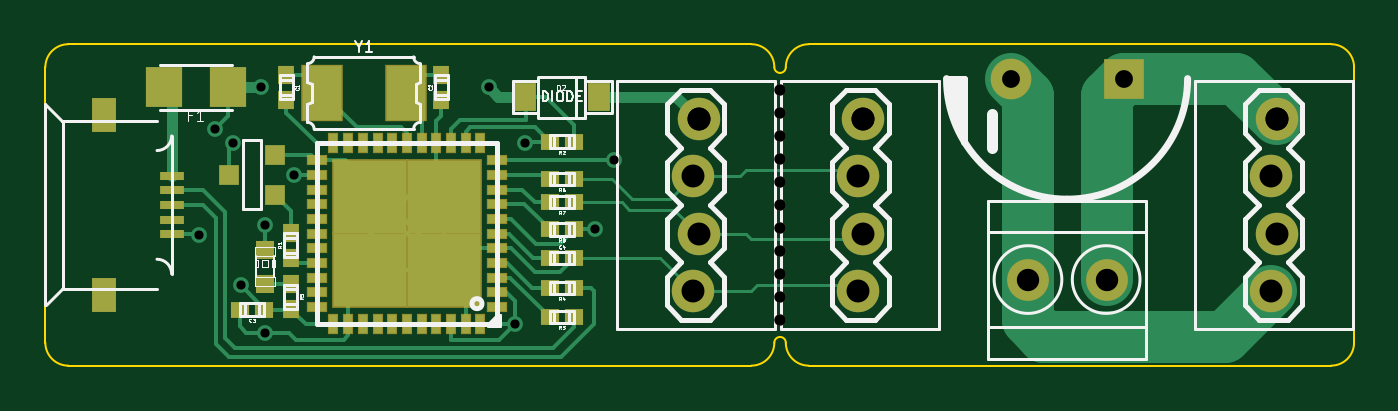
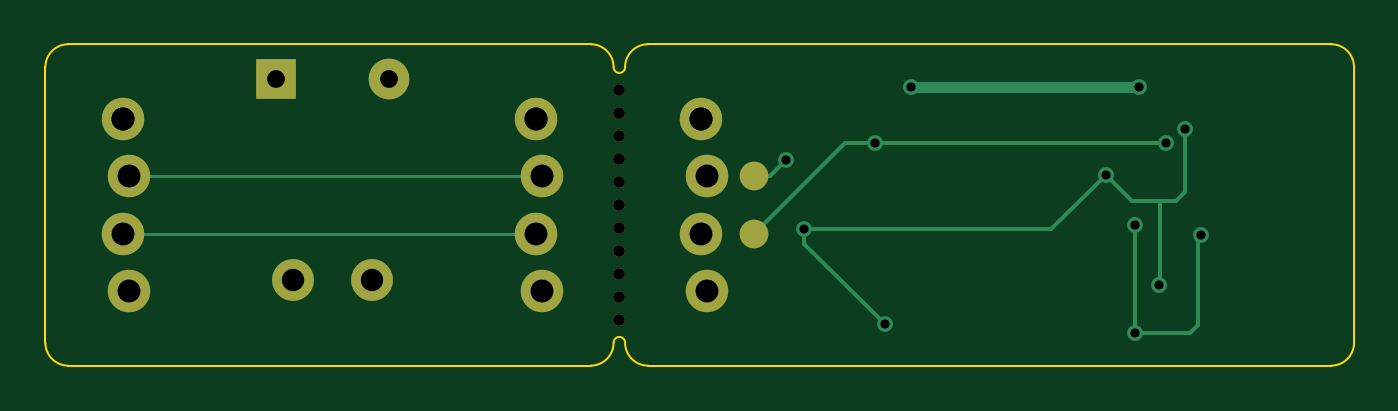
Circuit board: 7 layer files. Board 57.9 x 14.2 mm.
- bottom_copper: AllPixelMini-B_Cu.gbl (1922 bytes)
- bottom_mask: AllPixelMini-B_Mask.gbs (937 bytes)
- outline: AllPixelMini-Edge_Cuts.gbr (1218 bytes)
- top_copper: AllPixelMini-F_Cu.gtl (9119 bytes)
- top_mask: AllPixelMini-F_Mask.gts (2968 bytes)
- top_silk: AllPixelMini-F_SilkS.gto (19631 bytes)
- drill: AllPixelMini.drl (734 bytes)

=== bottom_copper: AllPixelMini-B_Cu.gbl ===
G04 (created by PCBNEW (2013-07-07 BZR 4022)-stable) date 4/30/2015 9:13:44 PM*
%MOIN*%
G04 Gerber Fmt 3.4, Leading zero omitted, Abs format*
%FSLAX34Y34*%
G01*
G70*
G90*
G04 APERTURE LIST*
%ADD10C,0.00590551*%
%ADD11C,0.05*%
%ADD12O,0.0728X0.0728*%
%ADD13C,0.074*%
%ADD14R,0.0708661X0.0708661*%
%ADD15C,0.0708661*%
%ADD16C,0.0275591*%
%ADD17C,0.006*%
%ADD18C,0.00629921*%
%ADD19C,0.019685*%
G04 APERTURE END LIST*
G54D10*
G54D11*
X52850Y-15900D03*
X52850Y-16900D03*
G54D12*
X59512Y-17700D03*
X60888Y-17700D03*
G54D13*
X56550Y-15900D03*
X56650Y-16900D03*
X56550Y-17900D03*
X56650Y-14900D03*
X63750Y-15900D03*
X63850Y-16900D03*
X63750Y-17900D03*
X63850Y-14900D03*
X53680Y-15900D03*
X53780Y-16900D03*
X53680Y-17900D03*
X53780Y-14900D03*
G54D14*
X61184Y-14200D03*
G54D15*
X59215Y-14200D03*
G54D16*
X45075Y-16925D03*
X46225Y-18625D03*
X46225Y-16750D03*
X52300Y-15625D03*
X50750Y-15325D03*
X45675Y-15325D03*
X51975Y-16825D03*
X50575Y-18475D03*
X45800Y-17800D03*
X46725Y-15875D03*
X45350Y-15075D03*
X46150Y-14350D03*
X50125Y-14350D03*
G54D17*
X56650Y-16900D02*
X63850Y-16900D01*
X56550Y-15900D02*
X63750Y-15900D01*
G54D18*
X45250Y-18625D02*
X46225Y-18625D01*
X45125Y-18500D02*
X45250Y-18625D01*
X45125Y-16975D02*
X45125Y-18500D01*
X45075Y-16925D02*
X45125Y-16975D01*
X46225Y-16750D02*
X46225Y-18625D01*
X52575Y-15900D02*
X52850Y-15900D01*
X52300Y-15625D02*
X52575Y-15900D01*
X50750Y-15325D02*
X51275Y-15325D01*
X51275Y-15325D02*
X52850Y-16900D01*
X45675Y-15325D02*
X50750Y-15325D01*
X51975Y-16825D02*
X47675Y-16825D01*
X47675Y-16825D02*
X46725Y-15875D01*
X51975Y-17075D02*
X51975Y-16825D01*
X50575Y-18475D02*
X51975Y-17075D01*
X45775Y-17775D02*
X45775Y-16325D01*
X45800Y-17800D02*
X45775Y-17775D01*
X45350Y-16175D02*
X45350Y-15075D01*
X45500Y-16325D02*
X45350Y-16175D01*
X46275Y-16325D02*
X45775Y-16325D01*
X46725Y-15875D02*
X46275Y-16325D01*
X45775Y-16325D02*
X45500Y-16325D01*
G54D19*
X46150Y-14350D02*
X50125Y-14350D01*
M02*

=== bottom_mask: AllPixelMini-B_Mask.gbs ===
G04 (created by PCBNEW (2013-07-07 BZR 4022)-stable) date 4/30/2015 9:13:44 PM*
%MOIN*%
G04 Gerber Fmt 3.4, Leading zero omitted, Abs format*
%FSLAX34Y34*%
G01*
G70*
G90*
G04 APERTURE LIST*
%ADD10C,0.00590551*%
%ADD11C,0.05*%
%ADD12O,0.0728X0.0728*%
%ADD13C,0.074*%
%ADD14C,0.02*%
%ADD15R,0.0708661X0.0708661*%
%ADD16C,0.0708661*%
G04 APERTURE END LIST*
G54D10*
G54D11*
X52850Y-15900D03*
X52850Y-16900D03*
G54D12*
X59512Y-17700D03*
X60888Y-17700D03*
G54D13*
X56550Y-15900D03*
X56650Y-16900D03*
X56550Y-17900D03*
X56650Y-14900D03*
X63750Y-15900D03*
X63850Y-16900D03*
X63750Y-17900D03*
X63850Y-14900D03*
X53680Y-15900D03*
X53780Y-16900D03*
X53680Y-17900D03*
X53780Y-14900D03*
G54D14*
X55200Y-14400D03*
X55200Y-14800D03*
X55200Y-15200D03*
X55200Y-17200D03*
X55200Y-15600D03*
X55200Y-16000D03*
X55200Y-16400D03*
X55200Y-16800D03*
X55200Y-17600D03*
X55200Y-18000D03*
X55200Y-18400D03*
G54D15*
X61184Y-14200D03*
G54D16*
X59215Y-14200D03*
M02*

=== outline: AllPixelMini-Edge_Cuts.gbr ===
G04 (created by PCBNEW (2013-07-07 BZR 4022)-stable) date 4/30/2015 9:13:44 PM*
%MOIN*%
G04 Gerber Fmt 3.4, Leading zero omitted, Abs format*
%FSLAX34Y34*%
G01*
G70*
G90*
G04 APERTURE LIST*
%ADD10C,0.00590551*%
%ADD11C,0.00393701*%
G04 APERTURE END LIST*
G54D10*
G54D11*
X55300Y-18800D02*
G75*
G03X55700Y-19200I400J0D01*
G74*
G01*
X55700Y-13600D02*
G75*
G03X55300Y-14000I0J-400D01*
G74*
G01*
X55300Y-18800D02*
G75*
G03X55200Y-18700I-100J0D01*
G74*
G01*
X55200Y-18700D02*
G75*
G03X55100Y-18800I0J-100D01*
G74*
G01*
X55200Y-14100D02*
G75*
G03X55300Y-14000I0J100D01*
G74*
G01*
X55100Y-14000D02*
G75*
G03X55200Y-14100I100J0D01*
G74*
G01*
X55100Y-14000D02*
G75*
G03X54700Y-13600I-400J0D01*
G74*
G01*
X54700Y-19200D02*
G75*
G03X55100Y-18800I0J400D01*
G74*
G01*
X65200Y-18800D02*
X65200Y-14000D01*
X64800Y-19200D02*
G75*
G03X65200Y-18800I0J400D01*
G74*
G01*
X55700Y-19200D02*
X64800Y-19200D01*
X65200Y-14000D02*
G75*
G03X64800Y-13600I-400J0D01*
G74*
G01*
X55700Y-13600D02*
X64800Y-13600D01*
X42400Y-18800D02*
G75*
G03X42800Y-19200I400J0D01*
G74*
G01*
X42800Y-13600D02*
G75*
G03X42400Y-14000I0J-400D01*
G74*
G01*
X42400Y-18800D02*
X42400Y-14000D01*
X54700Y-19200D02*
X42800Y-19200D01*
X42800Y-13600D02*
X54700Y-13600D01*
M02*

=== top_copper: AllPixelMini-F_Cu.gtl (9119 bytes, source omitted) ===
=== top_mask: AllPixelMini-F_Mask.gts ===
G04 (created by PCBNEW (2013-07-07 BZR 4022)-stable) date 4/30/2015 9:13:44 PM*
%MOIN*%
G04 Gerber Fmt 3.4, Leading zero omitted, Abs format*
%FSLAX34Y34*%
G01*
G70*
G90*
G04 APERTURE LIST*
%ADD10C,0.00590551*%
%ADD11R,0.0413X0.0157*%
%ADD12R,0.0433X0.059*%
%ADD13R,0.036X0.036*%
%ADD14R,0.038X0.05*%
%ADD15R,0.0371X0.0194*%
%ADD16R,0.0194X0.0371*%
%ADD17R,0.1336X0.1336*%
%ADD18R,0.063X0.071*%
%ADD19R,0.0314X0.0314*%
%ADD20R,0.0275X0.0315*%
%ADD21R,0.0315X0.0275*%
%ADD22R,0.0723291X0.0998882*%
%ADD23O,0.0728X0.0728*%
%ADD24C,0.074*%
%ADD25C,0.02*%
%ADD26R,0.0708661X0.0708661*%
%ADD27C,0.0708661*%
G04 APERTURE END LIST*
G54D10*
G54D11*
X44600Y-15889D03*
X44600Y-16145D03*
X44600Y-16400D03*
X44600Y-16655D03*
X44600Y-16911D03*
G54D12*
X43419Y-17974D03*
X43419Y-14826D03*
G54D13*
X46400Y-15525D03*
X46400Y-16225D03*
X45600Y-15875D03*
G54D14*
X50760Y-14515D03*
X52050Y-14515D03*
G54D15*
X50275Y-18180D03*
X50275Y-17924D03*
X50275Y-17412D03*
X50275Y-17156D03*
X50275Y-16900D03*
X50275Y-16644D03*
G54D16*
X49468Y-15325D03*
X49212Y-15325D03*
X48956Y-15325D03*
X48700Y-15325D03*
X48444Y-15325D03*
X48188Y-15325D03*
X47932Y-15325D03*
G54D15*
X50275Y-17668D03*
G54D17*
X49340Y-16260D03*
X49340Y-17540D03*
X48060Y-17540D03*
X48060Y-16260D03*
G54D15*
X47125Y-16132D03*
X47125Y-16388D03*
X47125Y-16644D03*
X47125Y-16900D03*
X47125Y-17156D03*
X47125Y-17412D03*
X47125Y-17668D03*
G54D16*
X47932Y-18475D03*
X48188Y-18475D03*
X48444Y-18475D03*
X48700Y-18475D03*
X48956Y-18475D03*
X49212Y-18475D03*
X49468Y-18475D03*
G54D15*
X50275Y-16388D03*
X50275Y-16132D03*
X50275Y-15876D03*
X50275Y-15620D03*
G54D16*
X49980Y-15325D03*
X49724Y-15325D03*
X47676Y-15325D03*
X47420Y-15325D03*
G54D15*
X47125Y-15620D03*
X47125Y-15876D03*
X47125Y-17924D03*
X47125Y-18180D03*
G54D16*
X47420Y-18475D03*
X47676Y-18475D03*
X49724Y-18475D03*
X49980Y-18475D03*
G54D18*
X44475Y-14350D03*
X45575Y-14350D03*
G54D19*
X46225Y-17770D03*
X46225Y-17180D03*
G54D20*
X46675Y-16884D03*
X46675Y-17316D03*
G54D21*
X51184Y-16825D03*
X51616Y-16825D03*
X51184Y-16350D03*
X51616Y-16350D03*
X51184Y-15950D03*
X51616Y-15950D03*
G54D20*
X46675Y-18216D03*
X46675Y-17784D03*
G54D21*
X51184Y-15300D03*
X51616Y-15300D03*
G54D20*
X46600Y-14566D03*
X46600Y-14134D03*
X49300Y-14134D03*
X49300Y-14566D03*
G54D21*
X51616Y-17325D03*
X51184Y-17325D03*
X45784Y-18225D03*
X46216Y-18225D03*
X51184Y-17850D03*
X51616Y-17850D03*
X51184Y-18350D03*
X51616Y-18350D03*
G54D22*
X47221Y-14450D03*
X48678Y-14450D03*
G54D23*
X59512Y-17700D03*
X60888Y-17700D03*
G54D24*
X56550Y-15900D03*
X56650Y-16900D03*
X56550Y-17900D03*
X56650Y-14900D03*
X63750Y-15900D03*
X63850Y-16900D03*
X63750Y-17900D03*
X63850Y-14900D03*
X53680Y-15900D03*
X53780Y-16900D03*
X53680Y-17900D03*
X53780Y-14900D03*
G54D25*
X55200Y-14400D03*
X55200Y-14800D03*
X55200Y-15200D03*
X55200Y-17200D03*
X55200Y-15600D03*
X55200Y-16000D03*
X55200Y-16400D03*
X55200Y-16800D03*
X55200Y-17600D03*
X55200Y-18000D03*
X55200Y-18400D03*
G54D26*
X61184Y-14200D03*
G54D27*
X59215Y-14200D03*
M02*

=== top_silk: AllPixelMini-F_SilkS.gto (19631 bytes, source omitted) ===
=== drill: AllPixelMini.drl ===
M48
INCH,TZ
T10C0.016
T11C0.031
T12C0.039
T13C0.040
T14C0.020
%
T10
X045075Y-16925
X045350Y-15075
X045675Y-15325
X045800Y-17800
X046150Y-14350
X046225Y-16750
X046225Y-18625
X046725Y-15875
X050125Y-14350
X050575Y-18475
X050750Y-15325
X051975Y-16825
X052300Y-15625
T11
X059216Y-14200
X061184Y-14200
T12
X059512Y-17700
X060888Y-17700
T13
X053680Y-15900
X053680Y-17900
X053780Y-14900
X053780Y-14900
X053780Y-16900
X056550Y-15900
X056550Y-17900
X056650Y-14900
X056650Y-14900
X056650Y-16900
X063750Y-15900
X063750Y-17900
X063850Y-14900
X063850Y-14900
X063850Y-16900
T14
X055200Y-14400
X055200Y-14800
X055200Y-15200
X055200Y-15600
X055200Y-16000
X055200Y-16400
X055200Y-16800
X055200Y-17200
X055200Y-17600
X055200Y-18000
X055200Y-18400
M30
